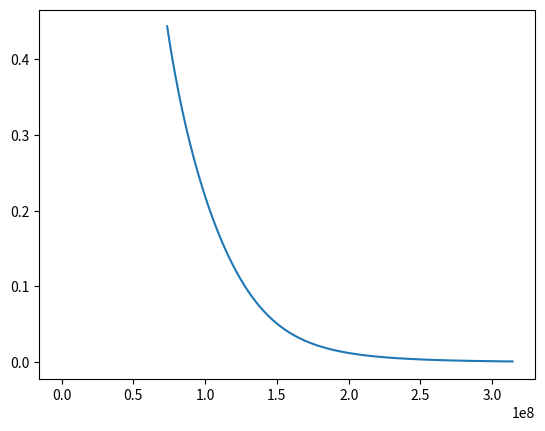

Reproduce this figure in Python.
import matplotlib.pyplot as plt
import numpy as np
import scipy.constants as sc
import scipy.linalg as sl

h_bar   = sc.hbar
K_B     = sc.k

w_b     = 2 * np.pi * 1e7
gamma   = 2 * np.pi * 1e2
lamb    = 810 * 1e-9
w_l     = 2 * np.pi * sc.c / lamb
w_c     = w_l + w_b
L       = 1e-3
finesse = 1.07e4
kappa   = 0.3 * w_b
m       = 5e-12
g_0     = w_c / L * np.sqrt(h_bar / m / w_b)
P       = 50e-3
print(kappa / w_b)
print(g_0)

Deltas = []
E = []
N = np.linspace(0, 5, 501)
for n in np.nditer(N):

    delta   = n * w_b
    wl      = w_c - delta
    T       = 40
    n_th    = 1 / (np.exp(h_bar * w_b / K_B / T - 1))
    E_0     = np.sqrt(2 * P * kappa / h_bar / wl)
    print(E_0)
    alpha   = np.abs(E_0 / (1j * delta + kappa))
    G       = g_0 * np.sqrt(2) * alpha
    A       = [ [0,     w_b,    0,      0       ],
                [-w_b,  -gamma, G,      0       ],
                [0,     0,      -kappa, delta   ],
                [G,     0,      -delta, -kappa  ]   ]
    D       = [ [0,     0,                  0,      0       ],
                [0,     gamma*(2*n_th+1),   0,      0       ],
                [0,     0,                  kappa,  0       ],
                [0,     0,                  0,      kappa   ]   ]
    V       =   sl.solve_lyapunov(np.array(A), -np.array(D))
    A       = [ [   V[0][0],    V[0][1]     ],
                [   V[1][0],    V[1][1]     ]   ]
    B       = [ [   V[2][2],    V[2][3]     ],
                [   V[3][2],    V[3][3]     ]   ]
    C       = [ [   V[0][2],    V[0][3]     ],
                [   V[1][2],    V[1][3]     ]   ]
    Sigma   = np.linalg.det(A) + np.linalg.det(B) - 2*np.linalg.det(C)
    eta_m   = np.sqrt((Sigma - np.sqrt(Sigma**2 - 4*np.linalg.det(V)))/2)
    en      = np.max([0, - np.log(2*eta_m)])

    Deltas.append(delta)
    E.append(en)
    
plt.figure()  
plt.plot(Deltas, E)
plt.show()